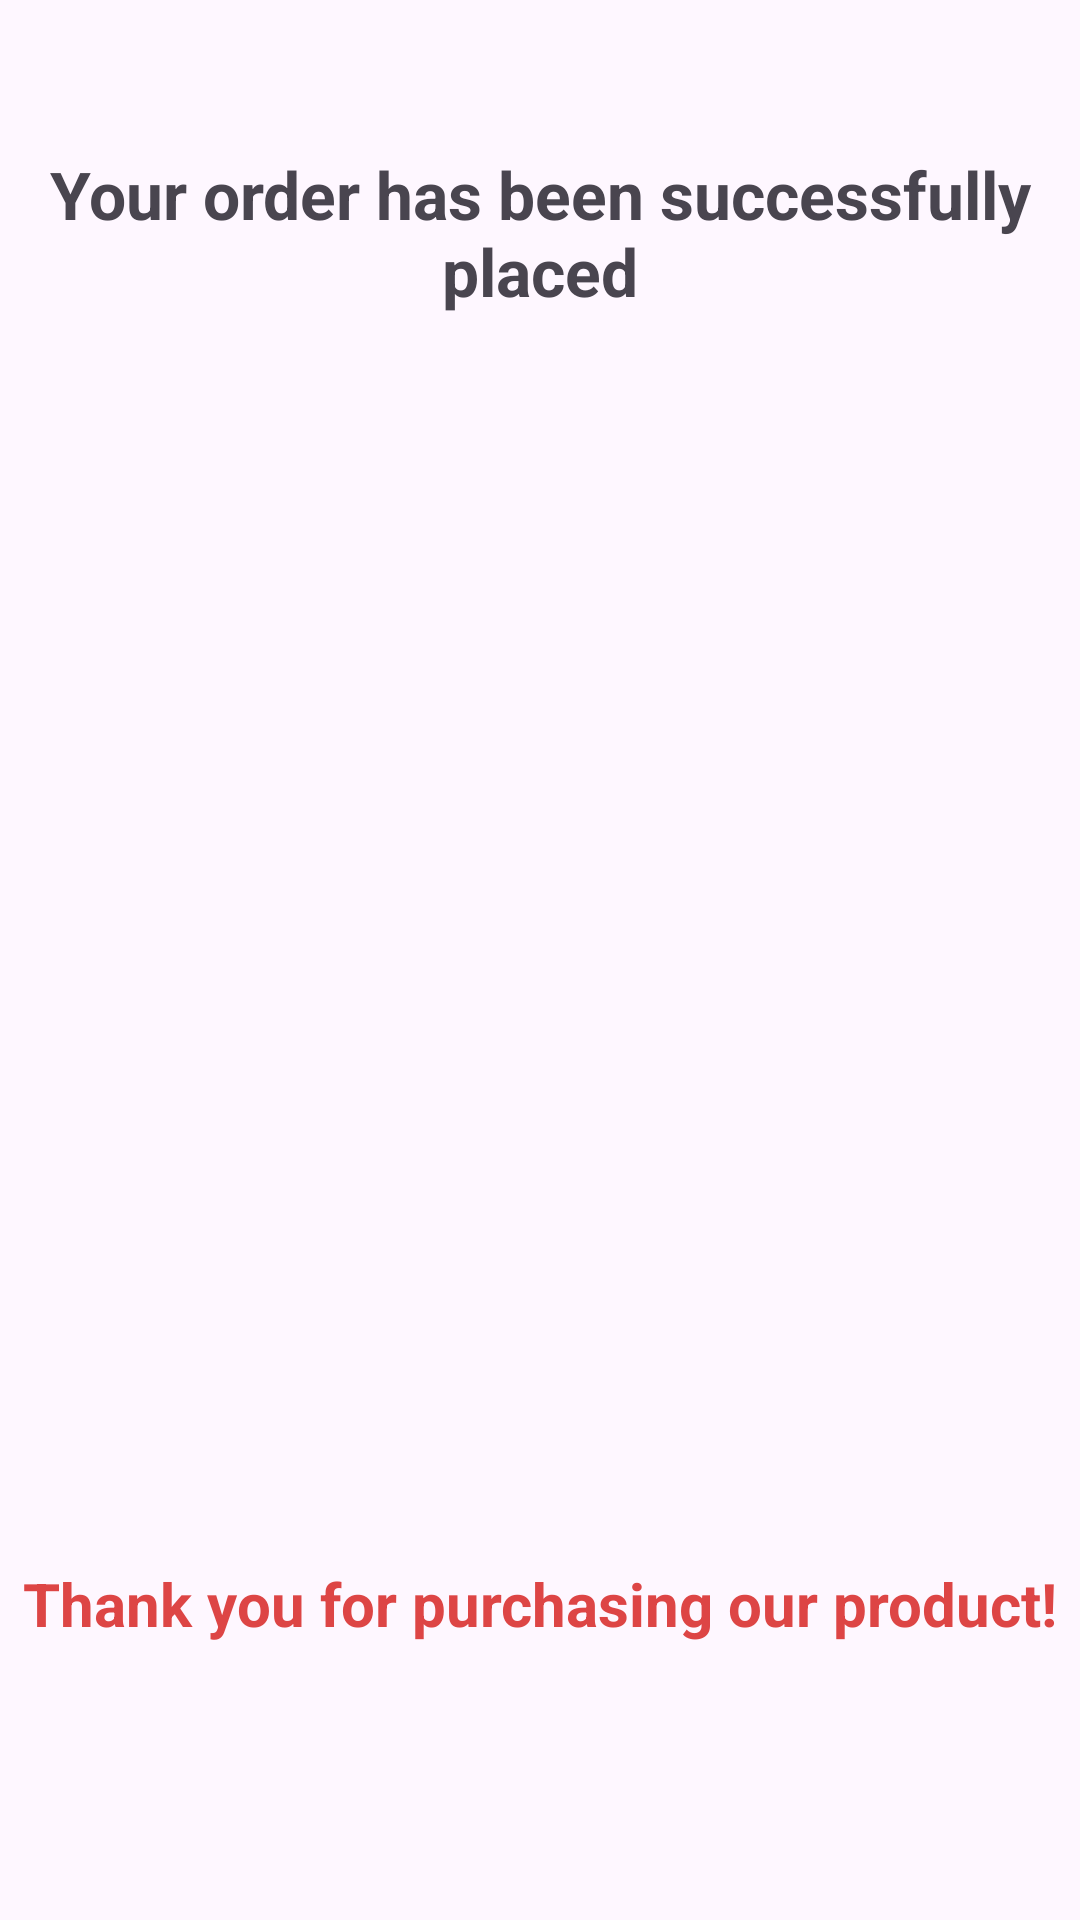

Write the Android layout XML for this screen, with the resource values it uses.
<!-- AndroidManifest.xml: application theme Theme.EcommerceAndroidApp -->
<!-- res/layout/activity_placed_order.xml -->
<?xml version="1.0" encoding="utf-8"?>
<androidx.constraintlayout.widget.ConstraintLayout xmlns:android="http://schemas.android.com/apk/res/android"
    xmlns:app="http://schemas.android.com/apk/res-auto"
    xmlns:tools="http://schemas.android.com/tools"
    android:layout_width="match_parent"
    android:layout_height="match_parent"
    tools:context=".activities.PlacedOrderActivity">

    <TextView
        android:id="@+id/textView7"
        android:layout_width="340dp"
        android:layout_height="wrap_content"
        android:text="@string/orders_success"
        android:textSize="22sp"
        android:layout_marginTop="50dp"
        android:textAlignment="center"
        android:textStyle="bold"
        app:layout_constraintEnd_toEndOf="parent"
        app:layout_constraintStart_toStartOf="parent"
        app:layout_constraintTop_toTopOf="parent"/>
    <ImageView
        android:id="@+id/imageView3"
        android:layout_width="match_parent"
        android:layout_height="300dp"
        android:src="@mipmap/placedorder"
        app:layout_constraintVertical_bias="0.1"
        app:layout_constraintBottom_toBottomOf="parent"
        app:layout_constraintEnd_toEndOf="parent"
        app:layout_constraintStart_toStartOf="parent"
        app:layout_constraintTop_toBottomOf="@+id/textView7" />
    <TextView
        android:layout_width="match_parent"
        android:layout_height="wrap_content"
        android:text="@string/orders_thanks"
        android:textColor="#DD4545"
        android:textStyle="bold"
        android:textSize="20sp"
        android:textAlignment="center"
        app:layout_constraintBottom_toBottomOf="parent"
        app:layout_constraintTop_toBottomOf="@+id/imageView3"
        app:layout_constraintEnd_toEndOf="parent"
        app:layout_constraintStart_toStartOf="parent"/>

</androidx.constraintlayout.widget.ConstraintLayout>
<!-- resources referenced by this layout -->
<resources>
  <string name="orders_success">Your order has been successfully placed</string>
  <string name="orders_thanks">Thank you for purchasing our product!</string>
  <style name="Theme.EcommerceAndroidApp" parent="Base.Theme.EcommerceAndroidApp" />
  <style name="Base.Theme.EcommerceAndroidApp" parent="Theme.Material3.DayNight.NoActionBar">
          
           <item name="colorPrimary">@color/main</item>
      </style>
  <color name="main">#EF6666</color>
</resources>
